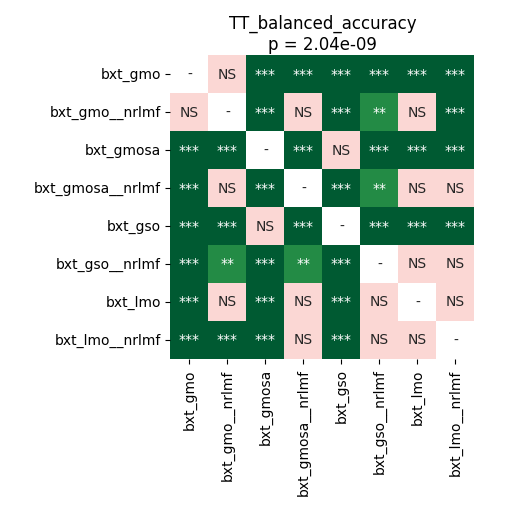

The file beside this chart, header and first rows:
	bxt_gmo	bxt_gmo__nrlmf	bxt_gmosa	bxt_gmosa__nrlmf	bxt_gso	bxt_gso__nrlmf	bxt_lmo	bxt_lmo__nrlmf
bxt_gmo	1.0	0.8999	6.573016826923077e-05	0.0002848	6.573016826923077e-05	6.573016826923077e-05	6.573016826923077e-05	6.573016826923077e-05
bxt_gmo__nrlmf	0.8999	1.0	6.573016826923077e-05	0.09156	6.573016826923077e-05	0.006161	0.1246	6.573016826923077e-05
bxt_gmosa	6.573016826923077e-05	6.573016826923077e-05	1.0	6.573016826923077e-05	0.438	0.0003518	6.573016826923077e-05	0.0001831
bxt_gmosa__nrlmf	0.0002848	0.09156	6.573016826923077e-05	1.0	6.573016826923077e-05	0.006161	0.6808	0.4852
bxt_gso	6.573016826923077e-05	6.573016826923077e-05	0.438	6.573016826923077e-05	1.0	6.573016826923077e-05	6.573016826923077e-05	0.0003518
bxt_gso__nrlmf	6.573016826923077e-05	0.006161	0.0003518	0.006161	6.573016826923077e-05	1.0	0.321	0.3341
bxt_lmo	6.573016826923077e-05	0.1246	6.573016826923077e-05	0.6808	6.573016826923077e-05	0.321	1.0	0.8921
bxt_lmo__nrlmf	6.573016826923077e-05	6.573016826923077e-05	0.0001831	0.4852	0.0003518	0.3341	0.8921	1.0
